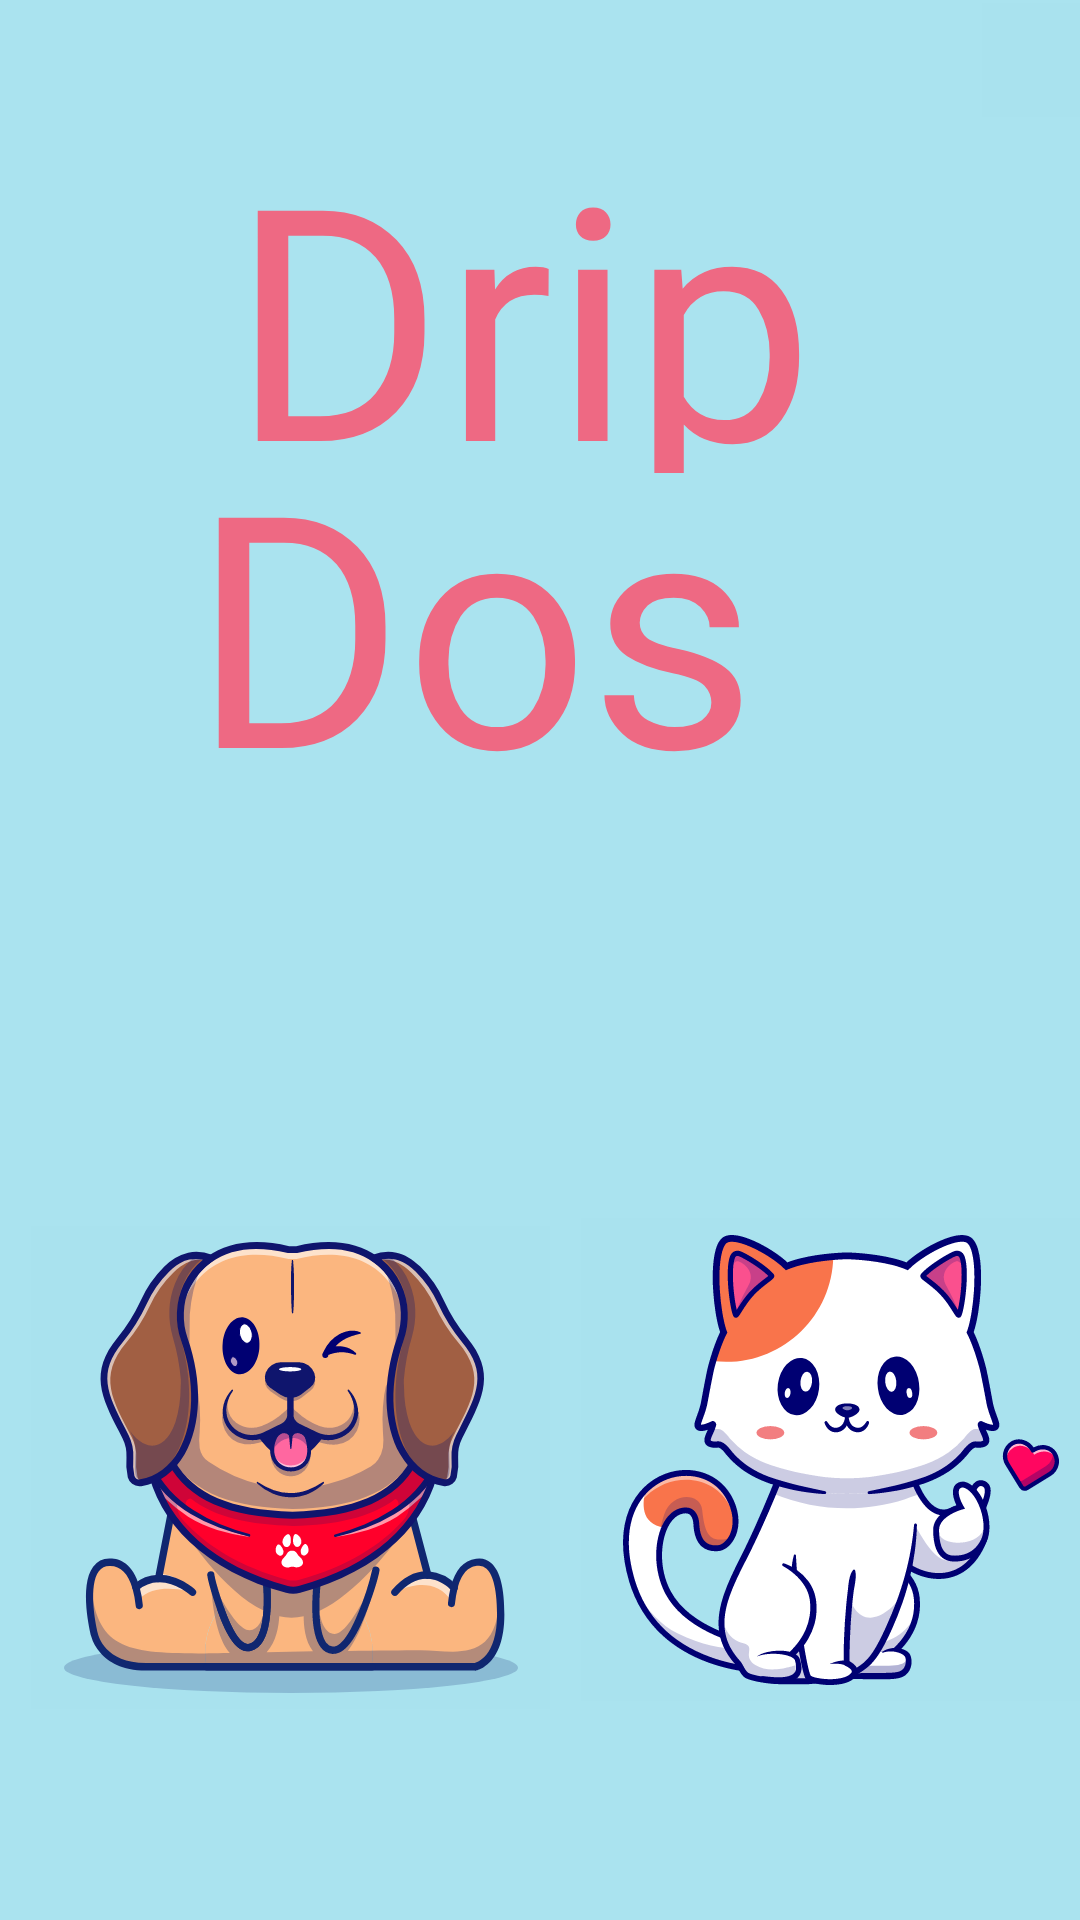

Write the Android layout XML for this screen, with the resource values it uses.
<!-- AndroidManifest.xml: application theme Theme.DripDose -->
<!-- res/layout/activity_main.xml -->
<?xml version="1.0" encoding="utf-8"?>
<androidx.constraintlayout.widget.ConstraintLayout xmlns:android="http://schemas.android.com/apk/res/android"
    xmlns:app="http://schemas.android.com/apk/res-auto"
    xmlns:tools="http://schemas.android.com/tools"
    android:layout_width="match_parent"
    android:layout_height="match_parent"
    android:background="#ABE5F0"
    android:backgroundTint="#AAE3EF"
    tools:context=".MainActivity">

    <ImageButton
        android:id="@+id/btnSettings"
        android:layout_width="38dp"
        android:layout_height="38dp"
        android:layout_marginStart="330dp"
        android:layout_marginBottom="600dp"
        android:background="#2FB577"
        android:backgroundTint="#A9E2EE"
        android:scaleType="fitCenter"
        android:src="@drawable/ic_baseline_settings_24"
        app:layout_constraintBottom_toBottomOf="parent"
        app:layout_constraintEnd_toEndOf="parent"
        app:layout_constraintHorizontal_bias="0.357"
        app:layout_constraintStart_toStartOf="parent"
        app:layout_constraintTop_toTopOf="parent"
        app:srcCompat="@drawable/ic_baseline_settings_24"
        app:tint="#ED6982" />

    <TextView
        android:id="@+id/txtName1"
        android:layout_width="216dp"
        android:layout_height="125dp"
        android:layout_marginStart="10dp"
        android:layout_marginBottom="450dp"
        android:fontFamily="@font/lilita_one"
        android:text="Drip"
        android:textColor="#EE6983"
        android:textSize="108sp"
        app:layout_constraintBottom_toBottomOf="parent"
        app:layout_constraintEnd_toEndOf="parent"
        app:layout_constraintStart_toStartOf="parent"
        app:layout_constraintTop_toTopOf="parent" />

    <TextView
        android:id="@+id/txtName2"
        android:layout_width="232dp"
        android:layout_height="128dp"
        android:layout_marginBottom="400dp"
        android:fontFamily="@font/lilita_one"
        android:text="Dose"
        android:textColor="#EE6983"
        android:textSize="108sp"
        app:layout_constraintBottom_toBottomOf="parent"
        app:layout_constraintEnd_toEndOf="parent"
        app:layout_constraintStart_toStartOf="parent"
        app:layout_constraintTop_toBottomOf="@+id/txtName1" />

    <ImageButton
        android:id="@+id/btnDog"
        android:layout_width="173dp"
        android:layout_height="161dp"
        android:layout_marginTop="75dp"
        android:background="#2FB577"
        android:backgroundTint="#A9E2EE"
        app:layout_constraintBottom_toBottomOf="parent"
        app:layout_constraintEnd_toStartOf="@+id/btnCat"
        app:layout_constraintStart_toStartOf="parent"
        app:layout_constraintTop_toBottomOf="@+id/txtName2"
        app:srcCompat="@drawable/dog_icon" />

    <ImageButton
        android:id="@+id/btnCat"
        android:layout_width="173dp"
        android:layout_height="161dp"
        android:layout_marginStart="200dp"
        android:layout_marginTop="70dp"
        android:background="#2FB577"
        android:backgroundTint="#A9E2EE"
        app:layout_constraintBottom_toBottomOf="parent"
        app:layout_constraintEnd_toEndOf="parent"
        app:layout_constraintStart_toStartOf="parent"
        app:layout_constraintTop_toBottomOf="@+id/txtName2"
        app:srcCompat="@drawable/cat_icon" />
</androidx.constraintlayout.widget.ConstraintLayout>
<!-- resources referenced by this layout -->
<resources>
  <!-- drawable cat_icon: vector/xml drawable (drawable, 47365 chars, omitted) -->
  <!-- drawable dog_icon: vector/xml drawable (drawable, 28763 chars, omitted) -->
  <style name="Theme.DripDose" parent="Theme.MaterialComponents.DayNight.DarkActionBar">
          
          <item name="colorPrimary">@color/purple_500</item>
          <item name="colorPrimaryVariant">@color/purple_700</item>
          <item name="colorOnPrimary">@color/white</item>
          
          <item name="colorSecondary">@color/teal_200</item>
          <item name="colorSecondaryVariant">@color/teal_700</item>
          <item name="colorOnSecondary">@color/black</item>
          
          <item name="android:statusBarColor">?attr/colorPrimaryVariant</item>
          
      </style>
  <!-- not gathered from this repository: default colours our renderer supplied (Android Studio template values) -->
  <color name="purple_500">#FF6200EE</color>
  <color name="purple_700">#FF3700B3</color>
  <color name="teal_200">#FF03DAC5</color>
  <color name="teal_700">#FF018786</color>
  <color name="black">#FF000000</color>
  <color name="white">#FFFFFFFF</color>
</resources>
